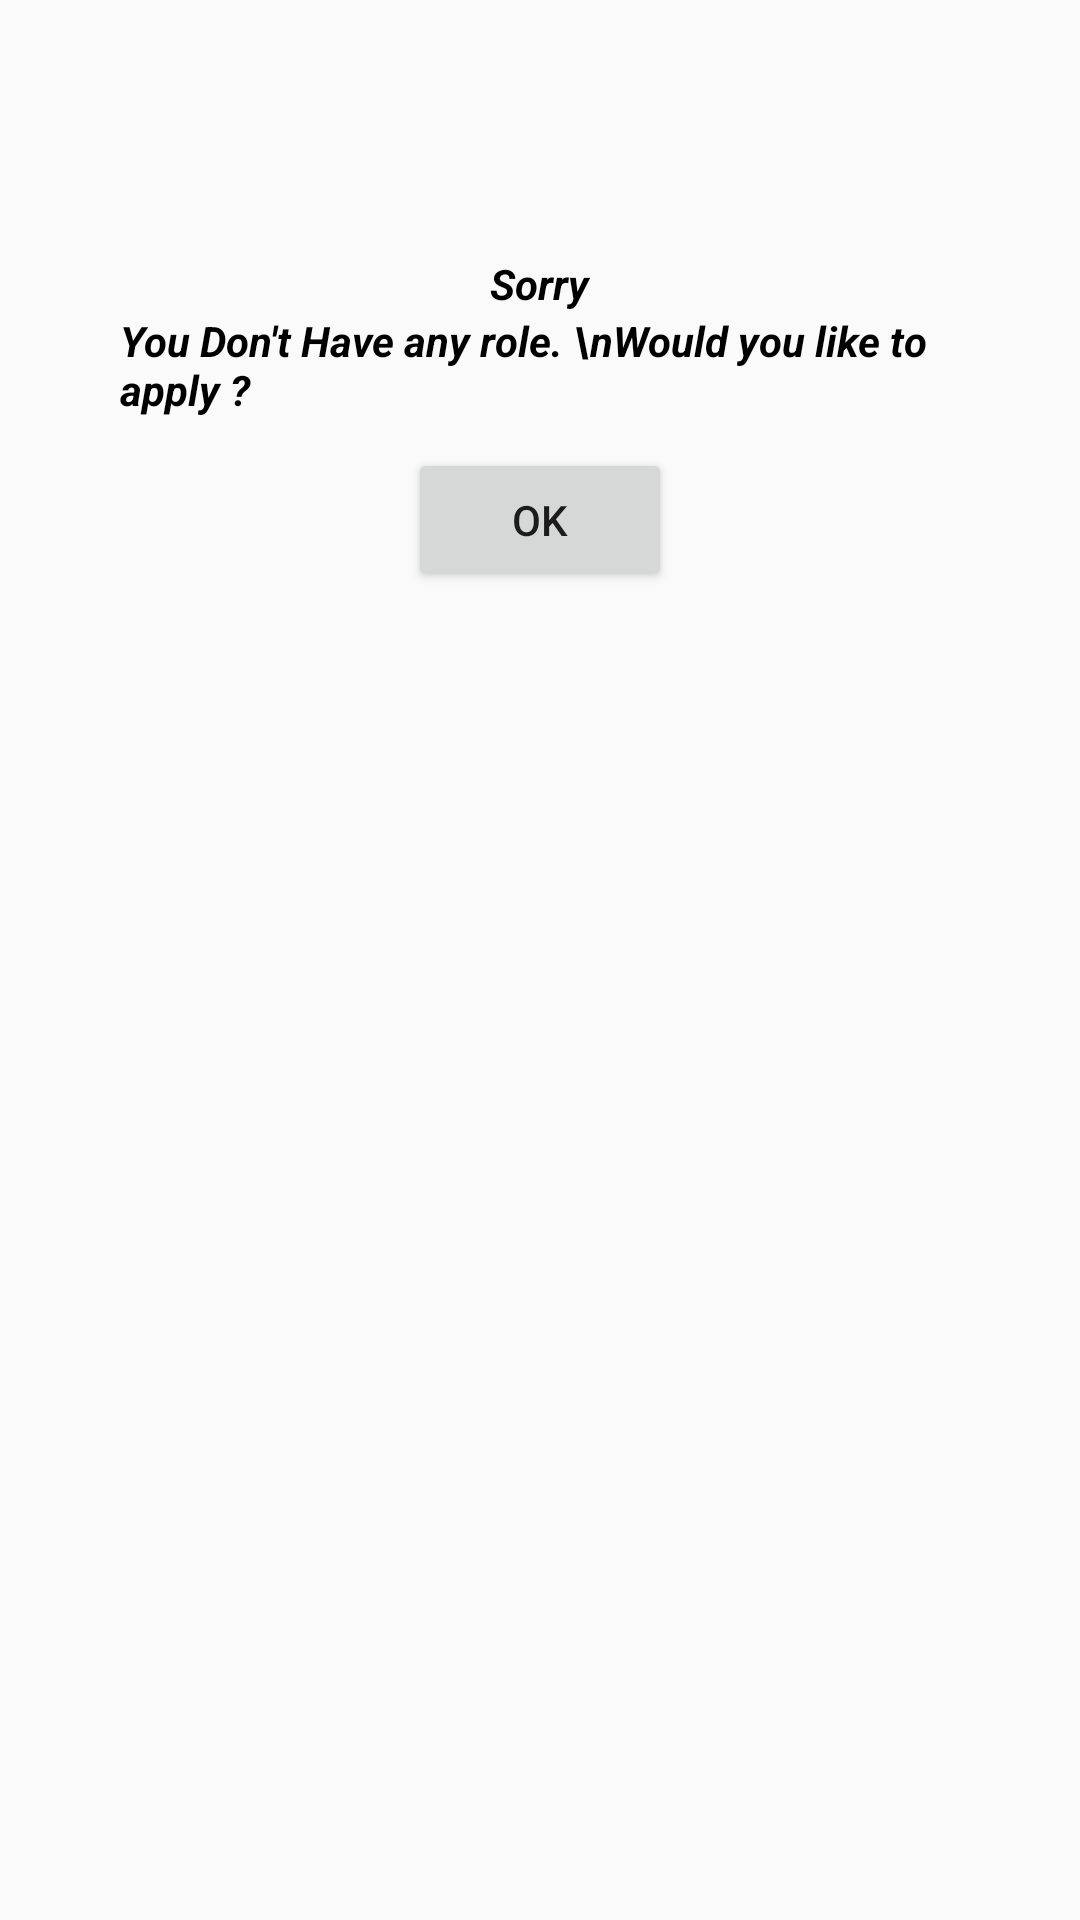

This screen was rendered from an Android layout file. Write that file and the resources it references.
<!-- AndroidManifest.xml: application theme Theme.MobileAuthentication -->
<!-- res/layout/new_user_dialoge.xml -->
<?xml version="1.0" encoding="utf-8"?>
<RelativeLayout
    xmlns:android="http://schemas.android.com/apk/res/android"
    android:layout_width="match_parent"
    android:layout_height="match_parent">

    <LinearLayout
        android:layout_width="match_parent"
        android:layout_height="wrap_content"
        android:layout_marginLeft="20dp"
        android:orientation="vertical"
        android:layout_marginRight="20dp"
        android:layout_marginTop="30dp">

        <ImageView
            android:id="@+id/cancel_button"
            android:layout_width="30dp"
            android:layout_height="30dp"
            android:background="@drawable/vector_cancel"
            android:layout_centerHorizontal="true"
            android:layout_marginRight="10dp"
            android:layout_marginTop="5dp"
            android:layout_gravity="right"/>

        <LinearLayout
            android:layout_width="match_parent"
            android:layout_height="wrap_content"
            android:layout_marginBottom="20dp"
            android:layout_marginTop="20dp"
            android:layout_marginLeft="20dp"
            android:layout_marginRight="20dp"
            android:orientation="vertical">

            <TextView
                android:layout_width="wrap_content"
                android:layout_height="wrap_content"
                android:layout_gravity="center"
                android:text="Sorry"
                android:textColor="#000"
                android:textStyle="bold|italic"
                />

            <TextView
                android:layout_width="wrap_content"
                android:layout_height="wrap_content"
                android:layout_gravity="center"
                android:text="You Don't Have any role. \nWould you like to apply ?"
                android:textColor="#000"
                android:textStyle="bold|italic"
                />

            <Button
                android:id="@+id/okay_button"
                android:layout_width="wrap_content"
                android:layout_height="wrap_content"
                android:text="OK"
                android:gravity="center"
                android:layout_gravity="center"
                android:layout_marginTop="10dp"/>


        </LinearLayout>

    </LinearLayout>

    <ImageView
        android:layout_width="70dp"
        android:layout_height="70dp"
        android:layout_centerHorizontal="true"
        android:background="@drawable/daimlogin"
        />

</RelativeLayout>
<!-- resources referenced by this layout -->
<resources>
  <style name="Theme.MobileAuthentication" parent="Theme.MaterialComponents.DayNight.DarkActionBar.Bridge">
          
          <item name="colorPrimary">@color/purple_500</item>
          <item name="colorPrimaryVariant">@color/purple_700</item>
          <item name="colorOnPrimary">@color/white</item>
          
          <item name="colorSecondary">@color/teal_200</item>
          <item name="colorSecondaryVariant">@color/teal_700</item>
          <item name="colorOnSecondary">#FFFFFF</item>
          
          <item name="android:statusBarColor" tools:targetApi="l">?attr/colorPrimaryVariant</item>
          
      </style>
  <color name="purple_500">#FF6200EE</color>
  <color name="purple_700">#FF3700B3</color>
  <color name="white">#FFFFFFFF</color>
  <color name="teal_200">#FF03DAC5</color>
  <color name="teal_700">#FF018786</color>
</resources>
